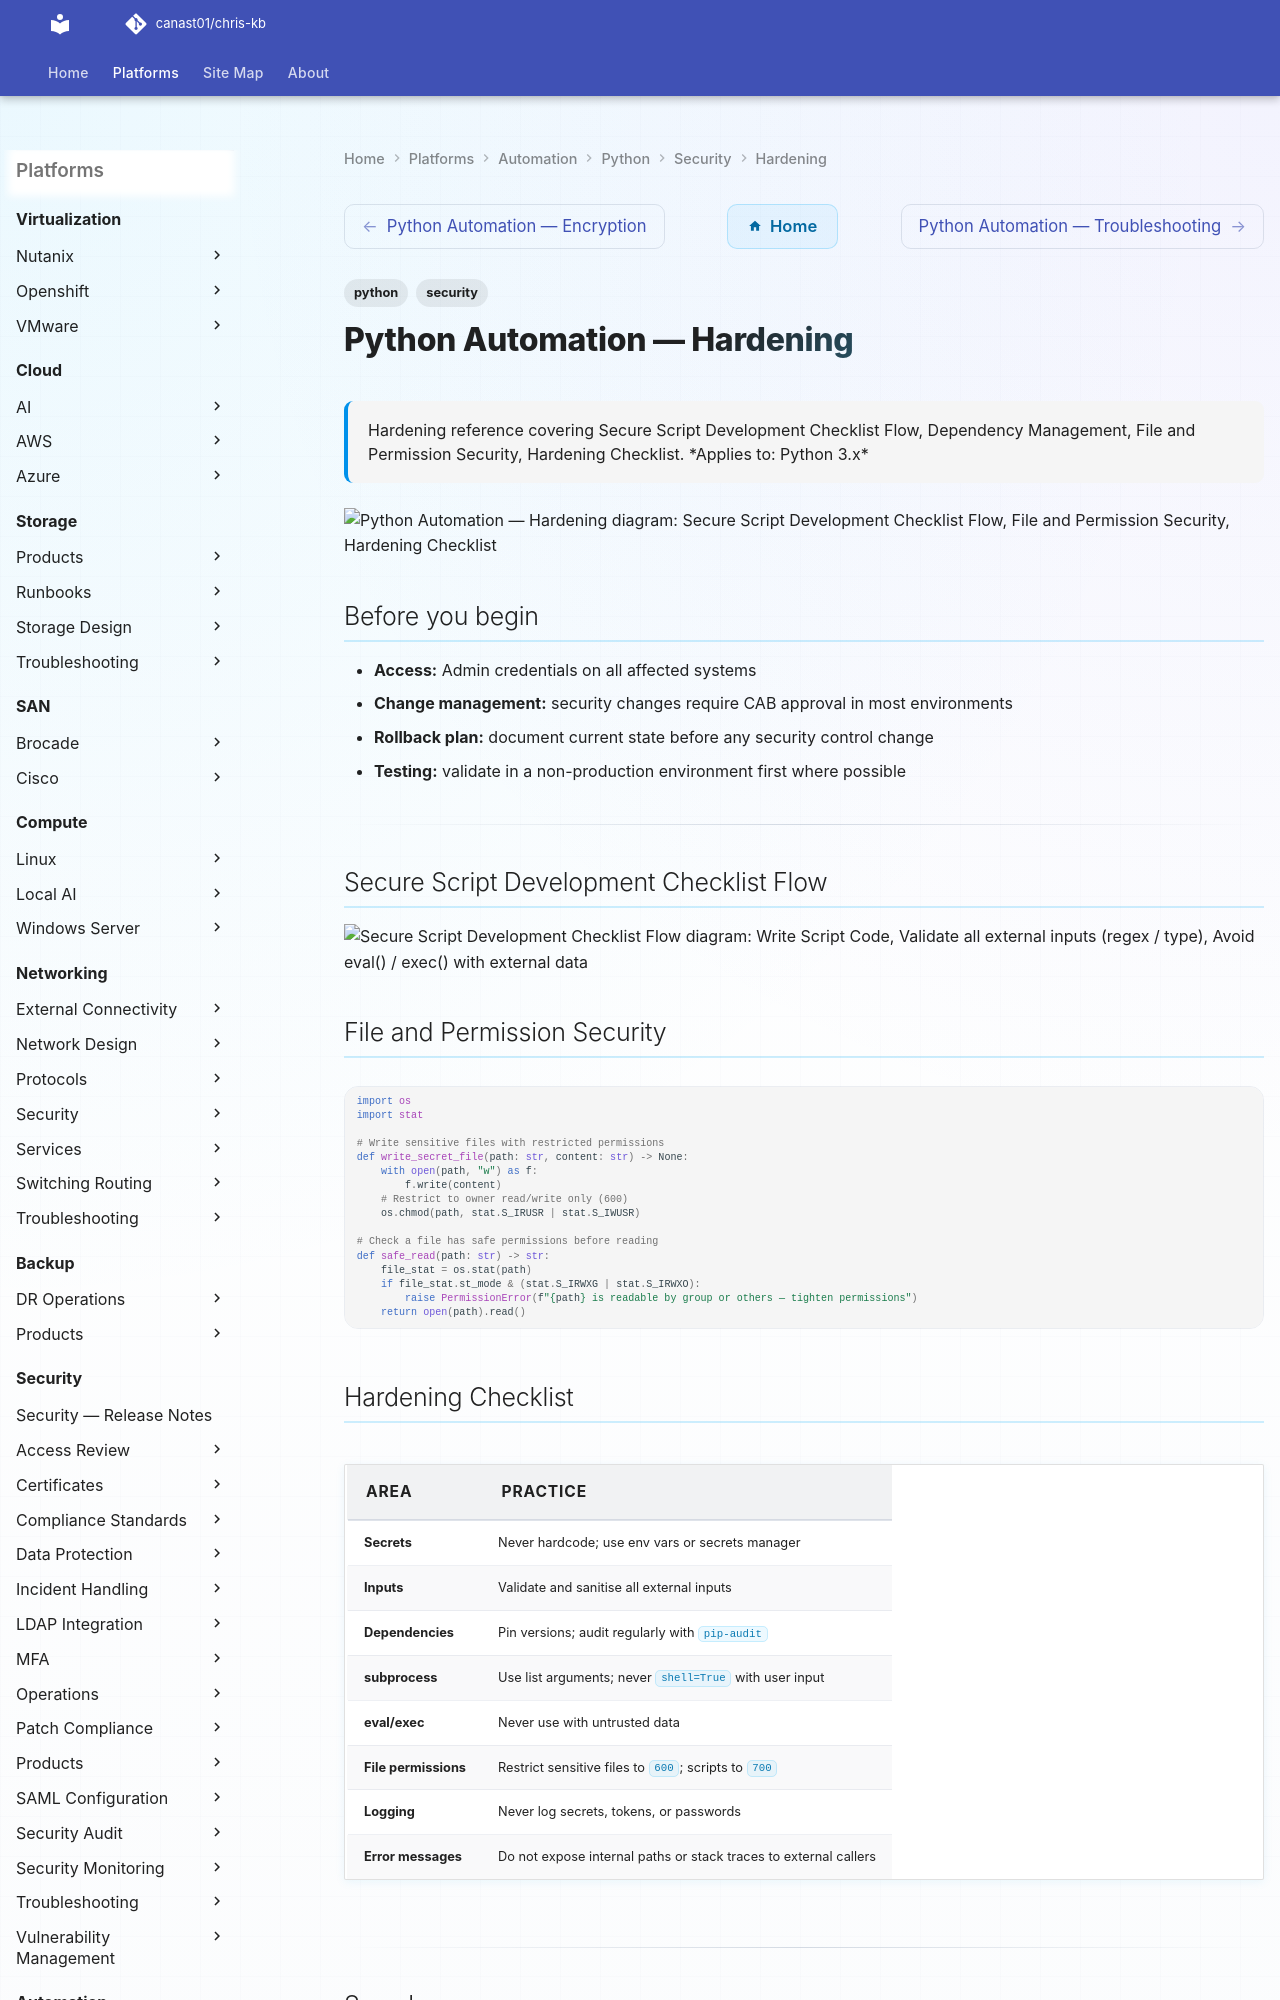

repository: canast01/chris-kb · page: automation/python/security/hardening/index.html · generator: mkdocs

---
tags:
  - python
  - security
description: "Hardening reference covering Secure Script Development Checklist Flow, Dependency Management, File and Permission Security, Hardening Checklist."
---
# Python Automation — Hardening

<div class="kb-summary">
Hardening reference covering Secure Script Development Checklist Flow, Dependency Management, File and Permission Security, Hardening Checklist.

*Applies to: Python 3.x*
</div>

```d2
direction: down

secure_script_development_checklist_: "Secure Script Development Checklist Flow" {shape: rectangle}
file_and_permission_security: "File and Permission Security" {shape: rectangle}
hardening_checklist: "Hardening Checklist" {shape: rectangle}

secure_script_development_checklist_ -> file_and_permission_security: hardens
file_and_permission_security -> hardening_checklist: hardens
```

## Before you begin

- **Access:** Admin credentials on all affected systems
- **Change management:** security changes require CAB approval in most environments
- **Rollback plan:** document current state before any security control change
- **Testing:** validate in a non-production environment first where possible

---
